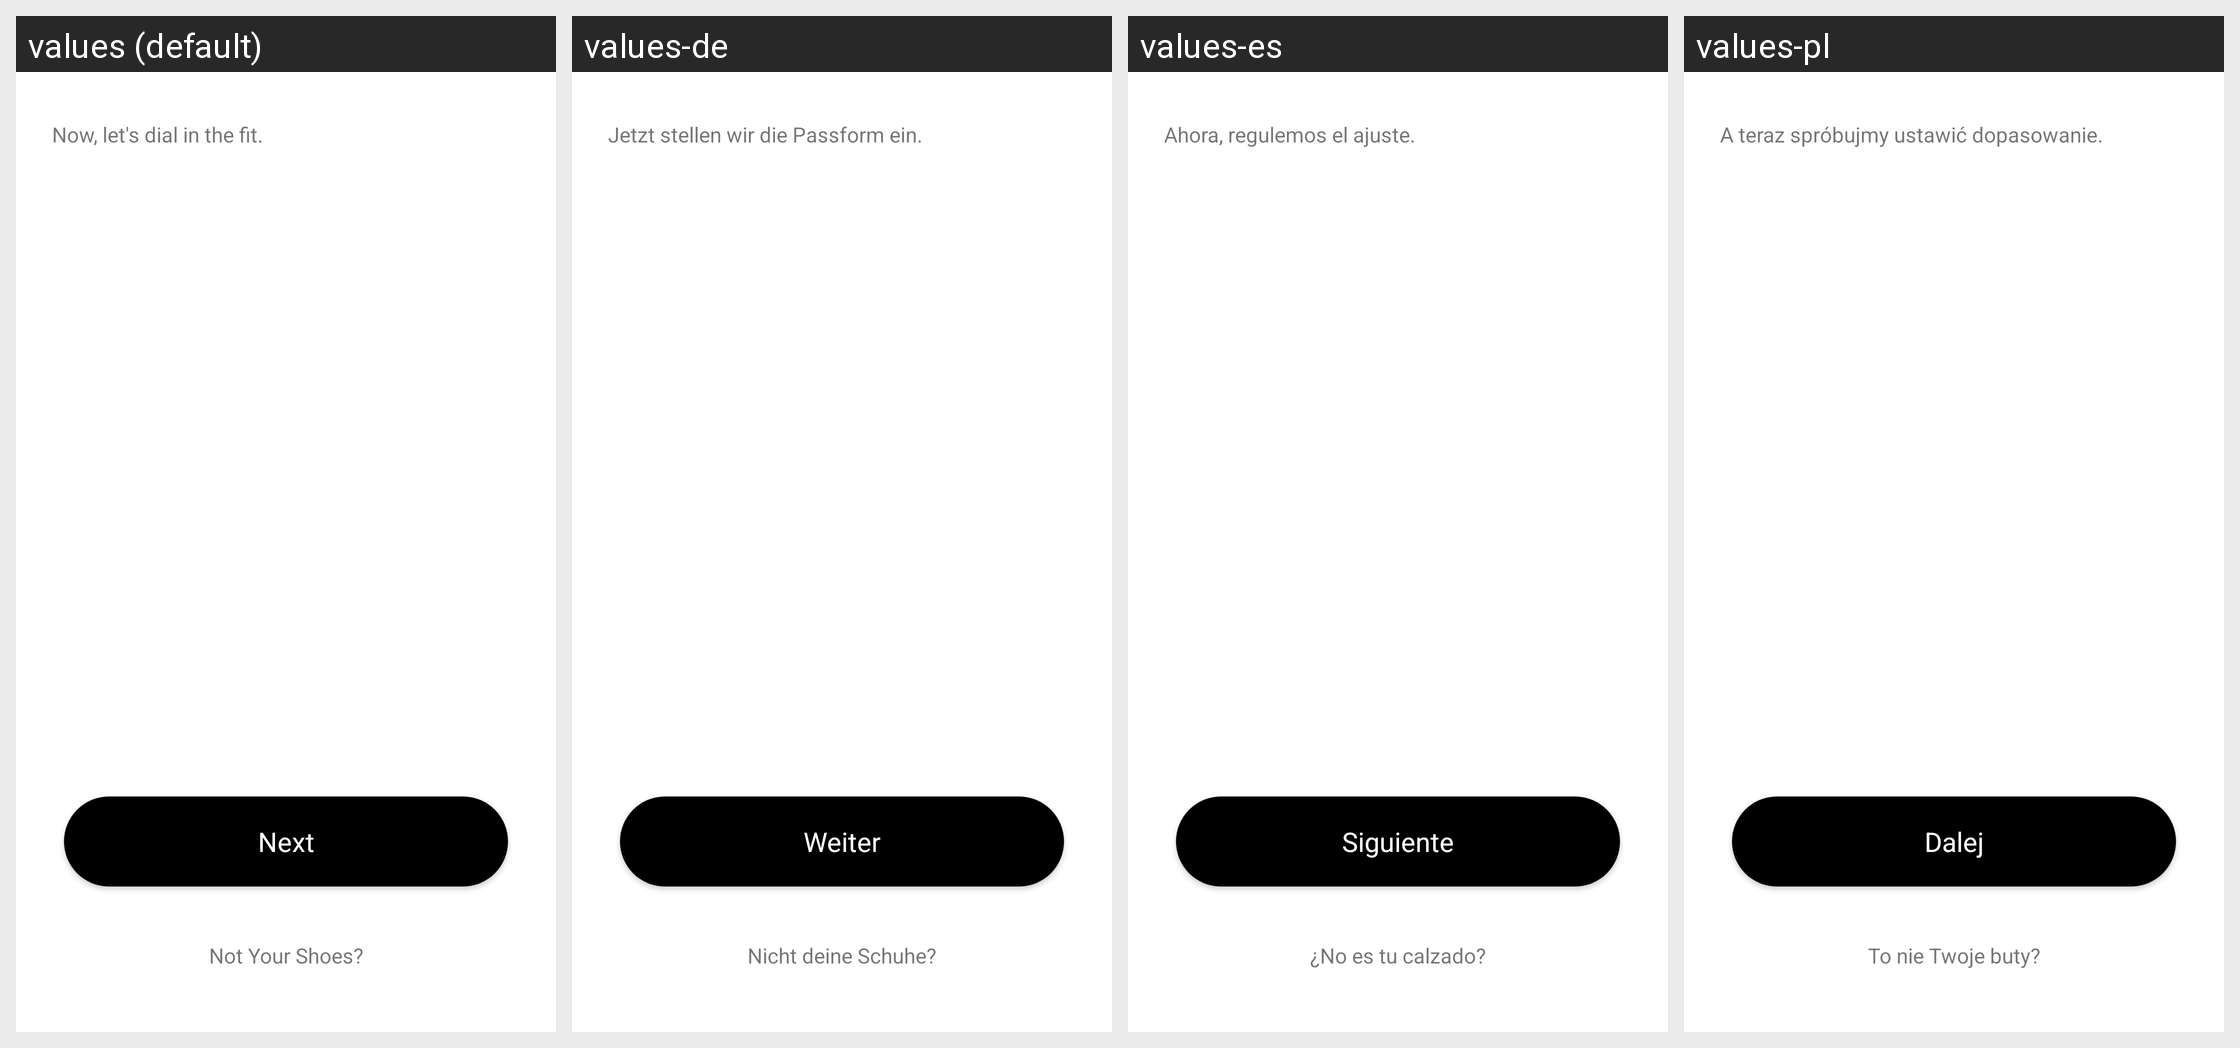

Here is an Android app screen in its default locale and in the app's own translations. Write out the translated-string differences for the strings that appear on this screen.
Android screen res/layout/fragment_choose_your_shoes_onboarding.xml rendered under 4 locales, left to right: values (default), values-de, values-es, values-pl. Device: Nexus 5 (rendered at 1080×1920; each locale shown at half size, 540×960, under a caption strip naming it); theme AppTheme.
Other locales in the repository, not shown: values-af, values-as, values-az, values-be, values-bn, values-ca, values-cs, values-da, values-en, values-en-rGB, values-en-rXA, values-es-rES, values-et, values-fi, values-fr, values-fr-rCA, values-gl, values-gu, values-hi, values-hr, values-hy, values-it, values-iw, values-ja, values-ja-rJP, values-ka, values-kk, values-km, values-kn, values-ko, values-ky, values-lt, values-ml, values-my, values-nb, values-nl, values-or, values-pa, values-pt, values-ru, values-si, values-sk, values-sq, values-sr, values-sw, values-te, values-th, values-tl, values-tr, values-uz, values-zh, values-zh-rHK, values-zh-rMO, values-zh-rTW, values-zu.
Strings drawn on this screen, with the default value and each locale's value (text and hints the layout hard-codes, and strings that could not be matched under every locale, appear in the picture but are not listed):

choose_your_shoes_dial_in_fit
  values: Now, let's dial in the fit.
  values-de: Jetzt stellen wir die Passform ein.
  values-es: Ahora, regulemos el ajuste.
  values-pl: A teraz spróbujmy ustawić dopasowanie.

adapt_onboarding_next_button
  values: Next
  values-de: Weiter
  values-es: Siguiente
  values-pl: Dalej

choose_your_shoes_not_yours
  values: Not Your Shoes?
  values-de: Nicht deine Schuhe?
  values-es: ¿No es tu calzado?
  values-pl: To nie Twoje buty?
